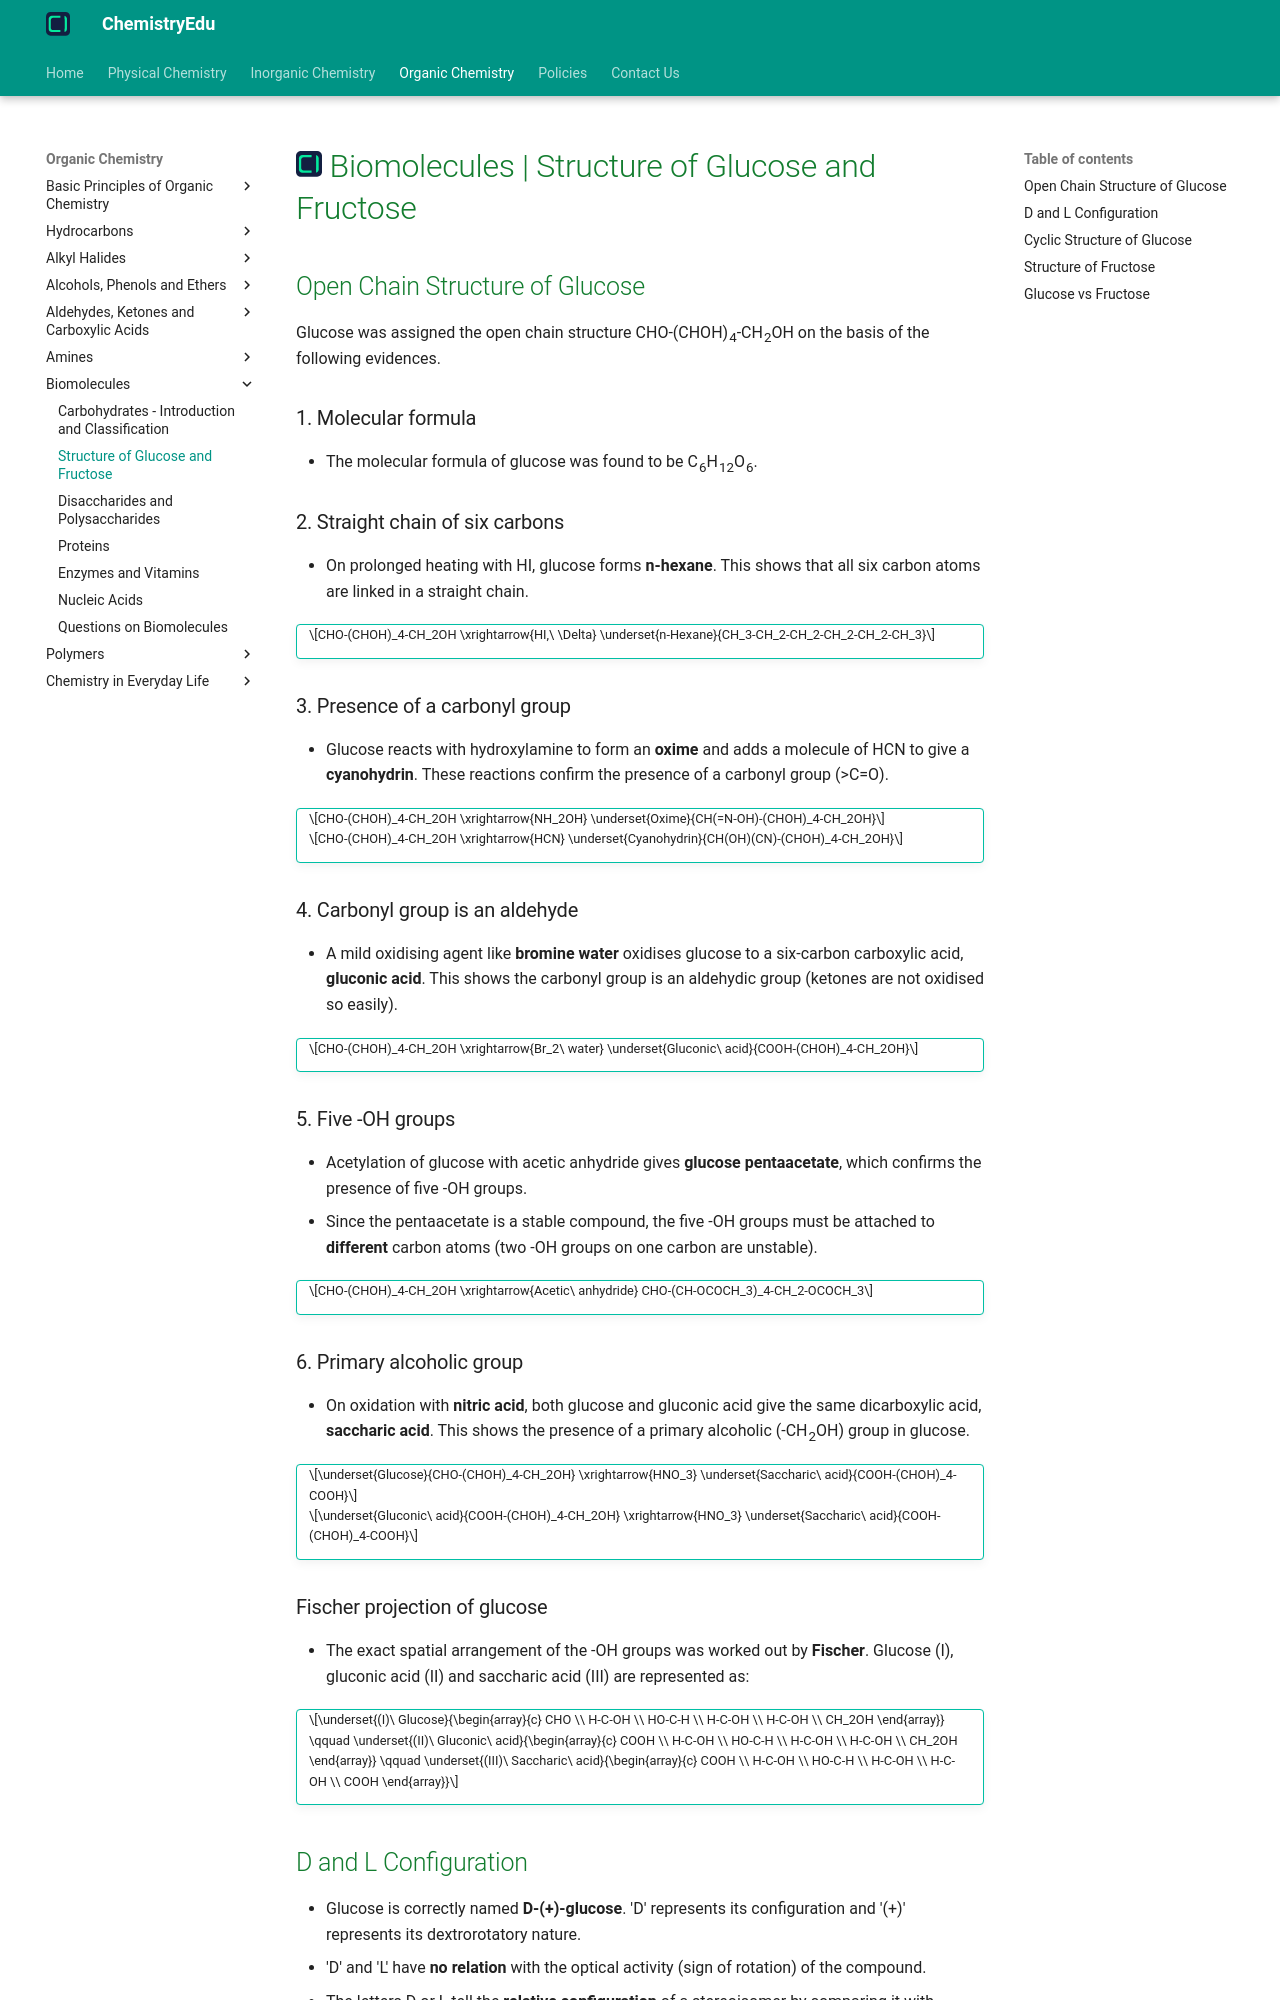

repository: KingChampion36/chemistryedu · page: organic-chemistry/biomolecules/structure-of-glucose-and-fructose/index.html · generator: mkdocs

---
title: Biomolecules | Structure of Glucose and Fructose
description: The open-chain structure of glucose was established from its molecular formula and its reactions, while its cyclic structure explains the existence of two anomeric forms.
---

# [![ChemistryEdu Logo](../../images/favicon.svg){ align=left, width=3.8% }](../../index.md)  Biomolecules | Structure of Glucose and Fructose

## Open Chain Structure of Glucose

Glucose was assigned the open chain structure CHO-(CHOH)<sub>4</sub>-CH<sub>2</sub>OH on the basis of the following evidences.

### 1. Molecular formula

* The molecular formula of glucose was found to be C<sub>6</sub>H<sub>12</sub>O<sub>6</sub>.

### 2. Straight chain of six carbons

* On prolonged heating with HI, glucose forms **n-hexane**. This shows that all six carbon atoms are linked in a straight chain.

!!! tip ""

    $$CHO-(CHOH)_4-CH_2OH \xrightarrow{HI,\ \Delta} \underset{n-Hexane}{CH_3-CH_2-CH_2-CH_2-CH_2-CH_3}$$

### 3. Presence of a carbonyl group

* Glucose reacts with hydroxylamine to form an **oxime** and adds a molecule of HCN to give a **cyanohydrin**. These reactions confirm the presence of a carbonyl group (>C=O).

!!! tip ""

    $$CHO-(CHOH)_4-CH_2OH \xrightarrow{NH_2OH} \underset{Oxime}{CH(=N-OH)-(CHOH)_4-CH_2OH}$$

    $$CHO-(CHOH)_4-CH_2OH \xrightarrow{HCN} \underset{Cyanohydrin}{CH(OH)(CN)-(CHOH)_4-CH_2OH}$$

### 4. Carbonyl group is an aldehyde

* A mild oxidising agent like **bromine water** oxidises glucose to a six-carbon carboxylic acid, **gluconic acid**. This shows the carbonyl group is an aldehydic group (ketones are not oxidised so easily).

!!! tip ""

    $$CHO-(CHOH)_4-CH_2OH \xrightarrow{Br_2\ water} \underset{Gluconic\ acid}{COOH-(CHOH)_4-CH_2OH}$$

### 5. Five -OH groups

* Acetylation of glucose with acetic anhydride gives **glucose pentaacetate**, which confirms the presence of five -OH groups.
* Since the pentaacetate is a stable compound, the five -OH groups must be attached to **different** carbon atoms (two -OH groups on one carbon are unstable).

!!! tip ""

    $$CHO-(CHOH)_4-CH_2OH \xrightarrow{Acetic\ anhydride} CHO-(CH-OCOCH_3)_4-CH_2-OCOCH_3$$

### 6. Primary alcoholic group

* On oxidation with **nitric acid**, both glucose and gluconic acid give the same dicarboxylic acid, **saccharic acid**. This shows the presence of a primary alcoholic (-CH<sub>2</sub>OH) group in glucose.

!!! tip ""

    $$\underset{Glucose}{CHO-(CHOH)_4-CH_2OH} \xrightarrow{HNO_3} \underset{Saccharic\ acid}{COOH-(CHOH)_4-COOH}$$

    $$\underset{Gluconic\ acid}{COOH-(CHOH)_4-CH_2OH} \xrightarrow{HNO_3} \underset{Saccharic\ acid}{COOH-(CHOH)_4-COOH}$$
